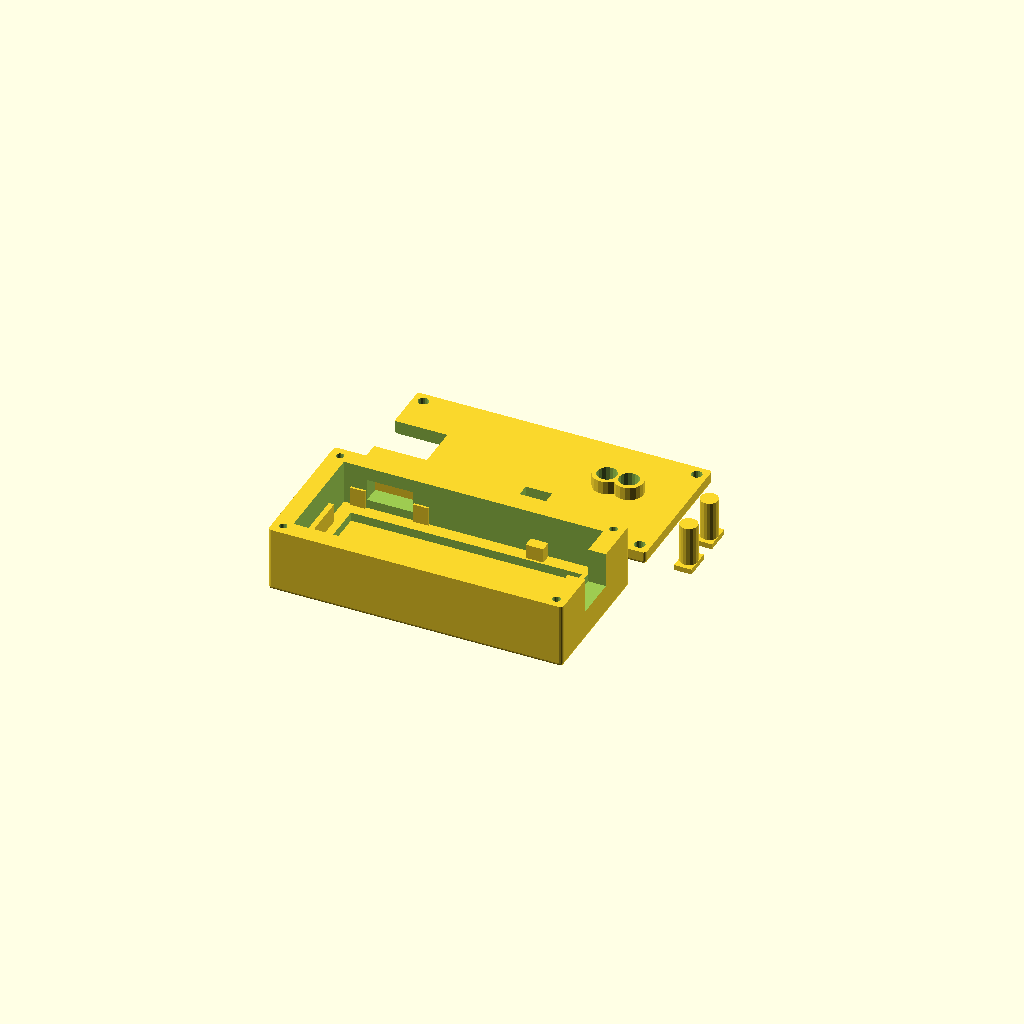
Cell 1 — every parameter at its default value.
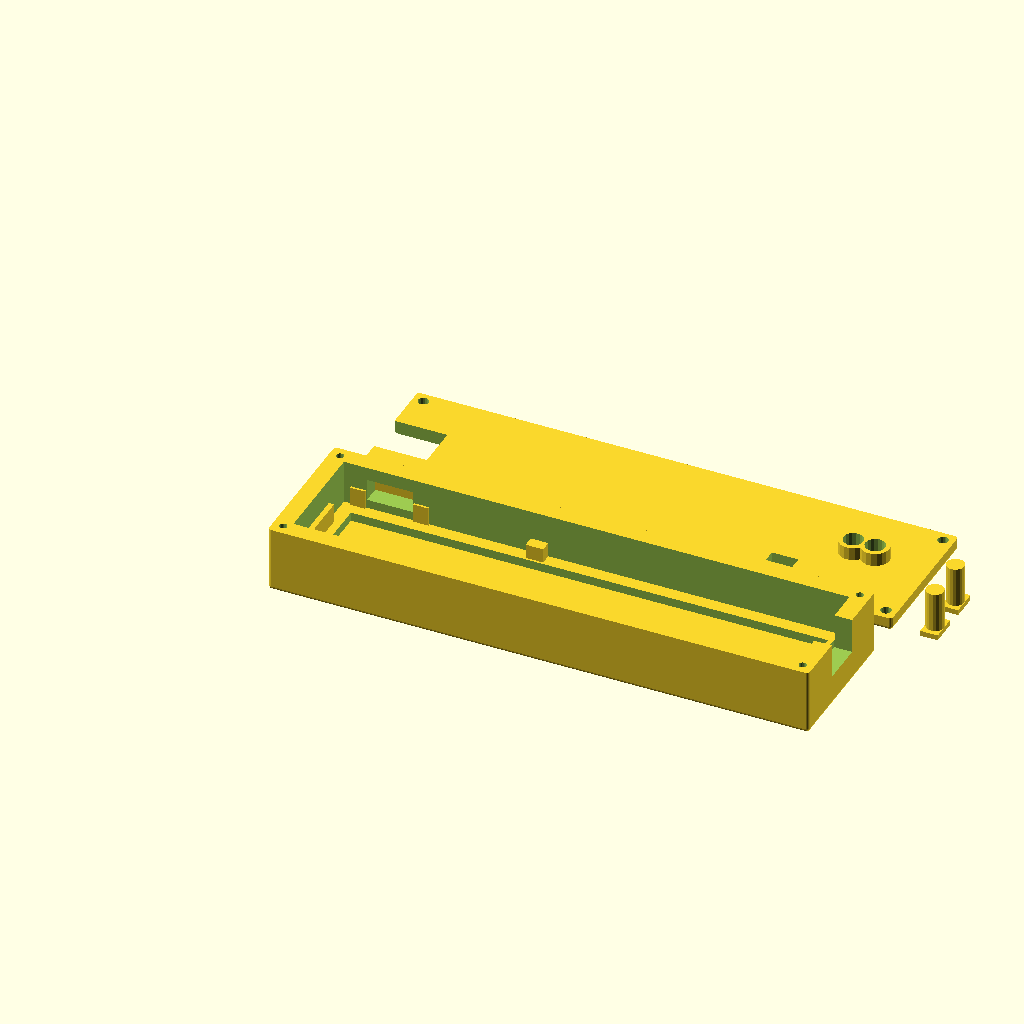
Cell 2: the same model with board_len = 112.
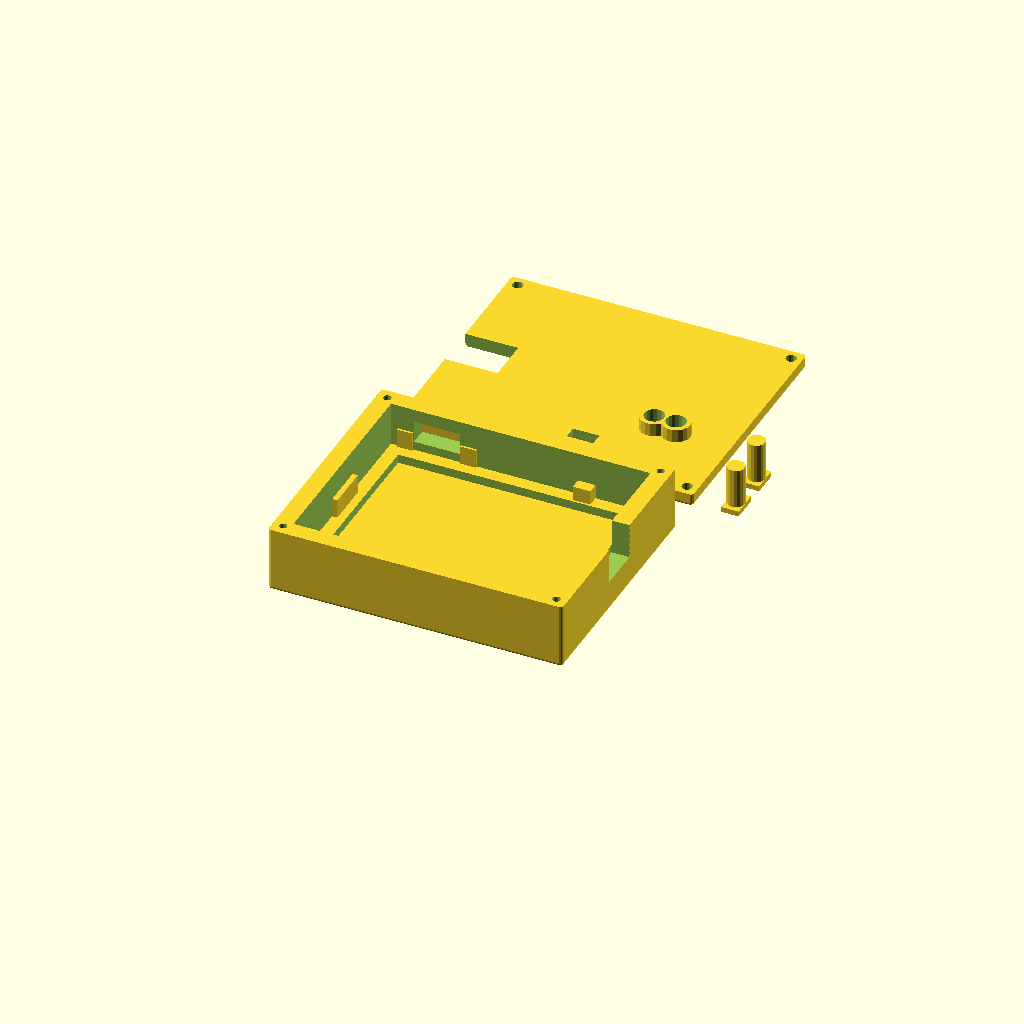
Cell 3: the same model with board_w = 46.
All cells are drawn from one camera (rotation 55°, 0°, 25°, orthographic, colour scheme Cornfield), so only the parameter changes between them.
The OpenSCAD source (case.scad):
// ---------------------------------------------------------------------------
// MiniVoltMon 3D-printed case  (two halves, M2 corner screws)
//
// Orientation (looking down into the bottom half):
//   +X (right)  = red/black screw-terminal end.  Opening spans the right
//                 wall AND the lid so wires go in from the side and the
//                 terminal screws are reachable from the top.
//   +Y (back)   = "far side": USB-C opening in the back wall.
//   Lid has a cutout for the slide switch and two holes for the push
//   buttons next to the USB-C connector.
//
// Side walls are 4 mm (M2 screws drive into the corners); floor and lid 3 mm.
//
// !! Dimensions in the "MEASURE AND ADJUST" block were estimated from
// !! "Board Image.jpg" (scaled off the ESP32-C3 SuperMini, 22.5 x 17.8 mm).
// !! Verify them with calipers before printing.
// ---------------------------------------------------------------------------

PART = "both";   // "bottom" | "lid" | "both" (print layout) | "assembled"

$fn = 18;
eps = 0.1;       // overlap fudge for clean difference() cuts

// ----------------------- MEASURE AND ADJUST -------------------------------
board_len = 56;     // total assembly length, left edge of ESP32 -> right edge of perfboard
board_w   = 23;     // widest point (ESP32-C3 SuperMini, ~22.5 mm)
board_t   = 1.6;    // PCB thickness
cavity_h  = 12;     // floor top -> lid underside; must clear the screw terminal
                    // (terminal is ~9-10 mm above the perfboard)

// Screw terminal (right end), opening in right wall + lid
term_w        = 10;   // Y width of the opening
term_open_z   = 4;    // wall notch starts this far above the floor (~proto board top)
term_lid_depth = 8;  // how far the lid cutout reaches in from the right inner wall

// USB-C (back wall).  X position measured from the LEFT edge of the board.
usb_cx = 9;           // center of USB-C connector
usb_w  = 10.5;        // opening width
usb_z  = 4.5;           // bottom of the USB-C connector above the inside floor
usb_h  = 4.5;         // opening height (connector is ~3.3 mm + clearance)

// Slide switch (lid cutout).  Position from board origin (left-front corner).
sw_cx = 24;           // center X
sw_cy = 5;            // center Y (switch is near the FRONT edge of the perfboard)
sw_l  = 6;           // cutout size along X
sw_w  = 3;            // cutout size along Y

// Push buttons (lid holes).  Positions from board origin.
btn_d  = 4.5;         // hole diameter
btn1_x = 7;           // first button center X
btn2_x = 12;          // second button center X
btn_y  = 14;          // both buttons' center Y (~9 mm in from the back edge)
btn_top_z = 7.5;      // floor -> top of the push buttons (ESP32 PCB top + ~2.5)

// Board hold: locating ribs (floor) + hold-down ribs (lid underside)
esp_t = 1.0;          // ESP32 SuperMini PCB thickness (perfboard uses board_t)
esp_len = 17.8;       // ESP32 extent along X from the board's left edge
perf_inset_front = 1.0; // perfboard front edge sits this far inside the board envelope
rib_clear = 0.3;      // gap between rib face and PCB edge
rib_w = 4;            // rib width along X (front/perfboard ribs)
back_rib_w = 3.5;     // rib width along X (back/ESP32 ribs)
front_rib_xs = [28, 43];   // board-X spots on the perfboard FRONT edge
                           // (keep clear of the slide switch and terminal)
back_rib_xs  = [1.8, 16.2]; // board-X spots on the ESP32 BACK edge,
                            // either side of the USB connector
// ---------------------------------------------------------------------------

// ------------------------------- case body --------------------------------
wall  = 4;            // side wall thickness
floor_t = 3;          // bottom thickness
lid_t = 3;            // lid thickness
round_r = 0.8;        // rounding radius on the outside corners

gap_side = 0.8;       // clearance board edge -> side walls
gap_end  = 1.5;       // clearance board end -> end walls

// Inner shelf: a ledge rising off the floor along the inside of the walls,
// running the left, front and back walls but NOT the right (terminal) wall.
shelf_h = 2;          // height above the floor
shelf_w = 3;          // how far it protrudes inward from the wall

// M2 screws — driven straight into the wall corners (no posts in the cavity)
pilot_d  = 1.8;       // self-tap pilot hole down the corner walls
pilot_depth = 8;
screw_clr_d = 2.4;    // clearance hole in lid
cb_d     = 4.2;       // M2 pan-head diameter (used for edge clearance)

// Button plungers (free-floating pins that ride in the lid holes)
plunger_d     = btn_d - 0.5;  // sliding fit in the lid hole
plunger_proud = 0.8;          // how far the head sticks out above the lid at rest
flange_t = 1.2;               // retaining flange at the bottom of the stem
flange_x = plunger_d;         // no overhang along X (plungers sit 5 mm apart)
flange_y = 6.0;               // overhangs the hole along Y so it can't fall out

// Plunger guide sleeves: tubes hanging off the lid underside around each
// button hole, to keep the plungers riding straight.
sleeve_h    = 3;              // how far the sleeve reaches down into the cavity
sleeve_wall = 1.0;            // sleeve wall thickness

// ------------------------------- derived ----------------------------------
inner_l = board_len + 2*gap_end;
inner_w = board_w   + 2*gap_side;
outer_l = inner_l + 2*wall;
outer_w = inner_w + 2*wall;
bot_h   = floor_t + cavity_h;

bx0 = wall + gap_end;    // board origin (left-front corner of board) in case coords
by0 = wall + gap_side;

screw_inset = cb_d/2 + 0.3;         // screws nudged inward so the counterbore
                                    // stays 0.3 clear of the lid's outer edges
screw_pos = [
    [screw_inset,           screw_inset],
    [outer_l - screw_inset, screw_inset],
    [screw_inset,           outer_w - screw_inset],
    [outer_l - screw_inset, outer_w - screw_inset]
];

term_cy = by0 + board_w/2;          // terminal opening centered on the board
back_wall_y = wall + inner_w;       // inner face of the back wall


plunger_len = (cavity_h - btn_top_z) + lid_t + plunger_proud;

// Board stack (no standoffs): the proto board rests on its underside solder
// bumps, the ESP32 sits directly on the proto board, and the USB-C shell
// sits on the ESP32 PCB.  usb_z (= ESP32 PCB top) fixes the whole stack.
esp_top  = usb_z;                   // ESP32 PCB top above the inside floor
esp_bot  = usb_z - esp_t;           // ESP32 PCB bottom
perf_top = esp_bot;                 // proto board top
perf_bot = perf_top - board_t;      // proto board bottom (solder bumps below)

echo(str("Outer size: ", outer_l, " x ", outer_w, " x ", bot_h + lid_t, " mm"));

// ------------------------------- modules ----------------------------------
// Outer shell with rounded vertical edges and one rounded face (bottom of
// the base, top of the lid).  The mating face stays square so the two
// halves still sit flush against each other.
module rshell(l, w, h, r, round_top) {
    hull()
        for (x = [r, l - r], y = [r, w - r]) {
            translate([x, y, round_top ? h - r : r]) sphere(r = r);
            translate([x, y, round_top ? 0 : h - 0.5]) cylinder(r = r, h = 0.5);
        }
}

module bottom() {
    difference() {
        union() {
            // shell
            difference() {
                rshell(outer_l, outer_w, bot_h, round_r, false);
                translate([wall, wall, floor_t])
                    cube([inner_l, inner_w, cavity_h + eps]);
            }

            // inner shelf: ledge around the floor on the left/front/back walls,
            // open on the right (terminal) wall.  Built as the floor footprint
            // minus an inner cutout that runs out through the right wall.

            difference() {
                translate([wall, wall, floor_t])
                    cube([inner_l, inner_w, shelf_h]);
                translate([wall + shelf_w, wall + shelf_w, floor_t - eps])
                    cube([inner_l - shelf_w + eps, inner_w - 2*shelf_w, shelf_h + 2*eps]);
            }

            // --- floor locating ribs (stop the board sliding around) ---
            // left end: ESP32 left edge (rib face only meets the PCB edge,
            // 0.3 mm shy of the board, so nothing below the board hits it)
            translate([wall, by0 + board_w/2 - 5, floor_t])
                cube([gap_end - rib_clear, 10, esp_top - 0.2 + shelf_h]);
            // right end: perfboard right edge (stays below the terminal notch)
            translate([wall + inner_l - (gap_end - rib_clear), term_cy - 6, floor_t])
                cube([gap_end - rib_clear, 12, term_open_z - 0.2 + shelf_h]);
            // front wall: perfboard front edge
            for (x = front_rib_xs)
                translate([bx0 + x - rib_w/2, wall, floor_t])
                    cube([rib_w, gap_side + perf_inset_front - rib_clear, perf_top - 0.2 + shelf_h]);
            // back wall: ESP32 back edge, either side of the USB connector
            for (x = back_rib_xs)
                translate([bx0 + x - back_rib_w/2, back_wall_y - (gap_side - rib_clear), floor_t])
                    cube([back_rib_w, gap_side - rib_clear, esp_top - 0.2 + shelf_h]);
            // back wall: perfboard back edge, across from the right-hand front rib
            // (protrudes 2 mm further into the cavity than the other back ribs)
            translate([bx0 + front_rib_xs[1] - rib_w/2, back_wall_y - (gap_side - rib_clear) - 2, floor_t])
                cube([rib_w, gap_side - rib_clear + 2, perf_top - 0.2 + shelf_h]);

        }

        // screw-terminal opening in the right wall (open through the top edge)
        translate([outer_l - wall - eps, term_cy - term_w/2, floor_t + term_open_z])
            cube([wall + 2*eps, term_w, bot_h]);

        // USB-C opening in the back (far) wall (connector bottom at usb_z;
        // the cut starts 0.5 below it for clearance)
        translate([bx0 + usb_cx - usb_w/2, outer_w - wall - eps, floor_t + usb_z - 0.5])
            cube([usb_w, wall + 2*eps, usb_h + 0.5]);

        // pilot holes straight down the wall corners
        for (p = screw_pos)
            translate([p[0], p[1], bot_h - pilot_depth])
                cylinder(d = pilot_d, h = pilot_depth + eps);
    }
}

module lid() {
    difference() {
        union() {
            rshell(outer_l, outer_w, lid_t, round_r, true);

            // plunger guide sleeves: hang down from the lid underside (local
            // -z) around each button hole to keep the plungers riding straight
            for (bx = [btn1_x, btn2_x])
                translate([bx0 + bx, by0 + btn_y, -sleeve_h])
                    cylinder(d = btn_d + 2*sleeve_wall, h = sleeve_h + eps);
        }

        // M2 clearance holes (pan heads sit proud on the lid surface)
        for (p = screw_pos)
            translate([p[0], p[1], -eps])
                cylinder(d = screw_clr_d, h = lid_t + 2*eps);

        // screw-terminal access: cutout meets the right-wall notch so the
        // combined opening is L-shaped (insert wires from the right,
        // tighten screws from the top)
        translate([outer_l - wall - term_lid_depth, term_cy - term_w/2, -eps])
            cube([wall + term_lid_depth + eps, term_w, lid_t + 2*eps]);

        // slide switch window
        translate([bx0 + sw_cx - sw_l/2, by0 + sw_cy - sw_w/2, -eps])
            cube([sw_l, sw_w, lid_t + 2*eps]);

        // push-button holes (bored through the lid and the guide sleeves)
        for (bx = [btn1_x, btn2_x])
            translate([bx0 + bx, by0 + btn_y, -sleeve_h - eps])
                cylinder(d = btn_d, h = lid_t + sleeve_h + 2*eps);
    }
}

// Free-floating button plunger: drop into the lid hole from the inside
// before screwing the lid down.  The bottom flange keeps it captive;
// gravity rests it on the push button.
module plunger() {
    // flat-topped stem, 2 mm taller than the nominal length
    cylinder(d = plunger_d, h = plunger_len + 2);
    translate([-flange_x/2, -flange_y/2, 0])
        cube([flange_x, flange_y, flange_t]);
}

// ------------------------------- output -----------------------------------
if (PART == "bottom") {
    bottom();
} else if (PART == "lid") {
    // printed top-face-down: flat outside surface on the bed
    translate([outer_l, 0, lid_t]) rotate([0, 180, 0]) lid();
} else if (PART == "plungers") {
    // printed flange-down: flat flange on the bed, domed tip up
    for (i = [0, 1])
        translate([0, i * (flange_y + 4), 0])
            plunger();
} else if (PART == "assembled") {
    bottom();
    color("steelblue", 0.5) translate([0, 0, bot_h]) lid();
    color("tomato")
        for (bx = [btn1_x, btn2_x])
            translate([bx0 + bx, by0 + btn_y, floor_t + btn_top_z])
                plunger();
} else { // "both" — print layout, parts side by side
    bottom();
    translate([0, outer_w + 8, 0])
        translate([outer_l, 0, lid_t]) rotate([0, 180, 0]) lid();
    for (i = [0, 1])
        translate([outer_l + 8, outer_w + 12 + i * (flange_y + 4), 0])
            plunger();
}
Customizer parameters (derived from the source; name, type, default, range or options):
PART: string, default "both"
eps: number, default 0.1
board_len: number, default 56
board_w: number, default 23
board_t: number, default 1.6
cavity_h: number, default 12
term_w: number, default 10
term_open_z: number, default 4
term_lid_depth: number, default 8
usb_cx: number, default 9
usb_w: number, default 10.5
usb_z: number, default 4.5
usb_h: number, default 4.5
sw_cx: number, default 24
sw_cy: number, default 5
sw_l: number, default 6
sw_w: number, default 3
btn_d: number, default 4.5
btn1_x: number, default 7
btn2_x: number, default 12
btn_y: number, default 14
btn_top_z: number, default 7.5
esp_t: number, default 1
esp_len: number, default 17.8
perf_inset_front: number, default 1
rib_clear: number, default 0.3
rib_w: number, default 4
back_rib_w: number, default 3.5
front_rib_xs: vector, default [28, 43]
back_rib_xs: vector, default [1.8, 16.2]
wall: number, default 4
floor_t: number, default 3
lid_t: number, default 3
round_r: number, default 0.8
gap_side: number, default 0.8
gap_end: number, default 1.5
shelf_h: number, default 2
shelf_w: number, default 3
pilot_d: number, default 1.8
pilot_depth: number, default 8
screw_clr_d: number, default 2.4
cb_d: number, default 4.2
plunger_proud: number, default 0.8
flange_t: number, default 1.2
flange_y: number, default 6
sleeve_h: number, default 3
sleeve_wall: number, default 1
